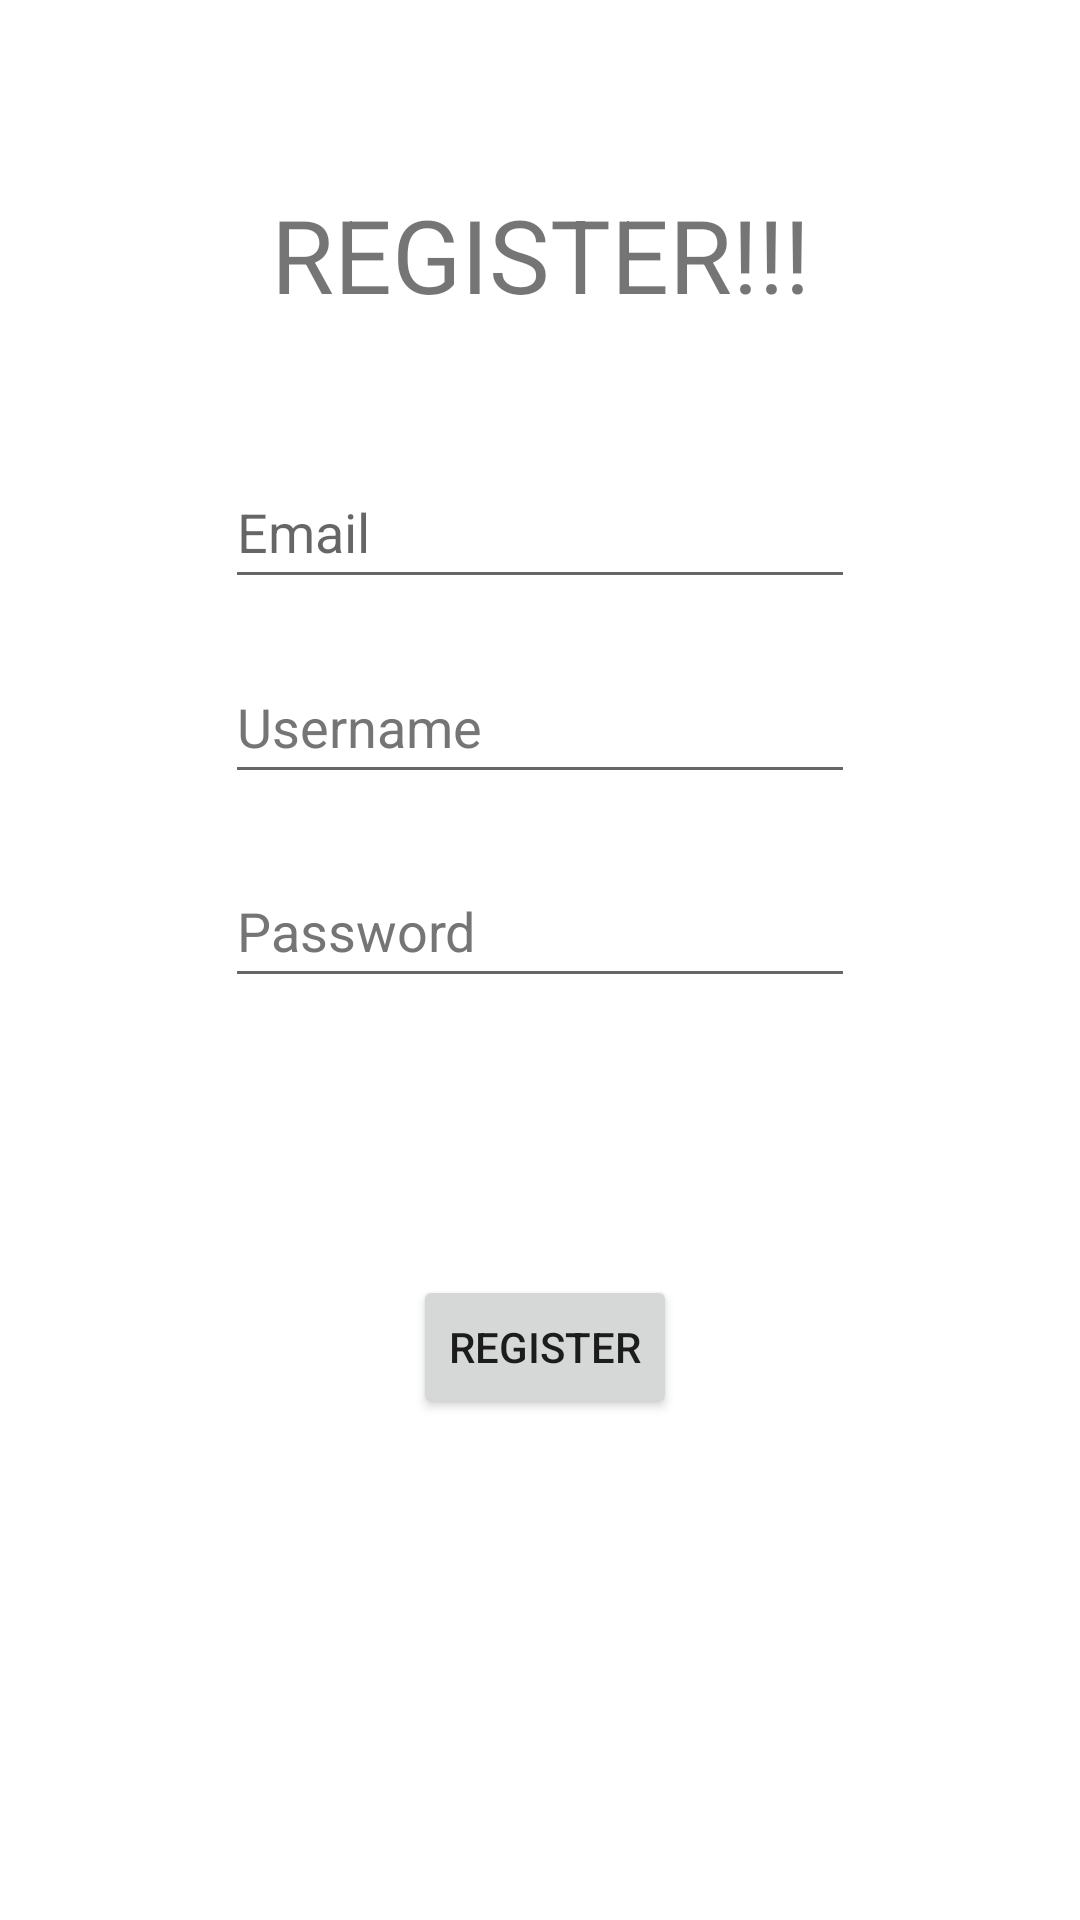

Reconstruct the res/layout file that produces this screen, plus the resources it refers to.
<!-- AndroidManifest.xml: application theme Theme.B2 -->
<!-- res/layout/activity_reg.xml -->
<?xml version="1.0" encoding="utf-8"?>
<androidx.coordinatorlayout.widget.CoordinatorLayout xmlns:android="http://schemas.android.com/apk/res/android"
    xmlns:app="http://schemas.android.com/apk/res-auto"
    xmlns:tools="http://schemas.android.com/tools"
    android:layout_width="match_parent"
    android:layout_height="match_parent"
    tools:context=".activity_reg">

    <androidx.constraintlayout.widget.ConstraintLayout
        android:layout_width="match_parent"
        android:layout_height="match_parent">

        <Button
            android:id="@+id/RegButton"
            android:layout_width="wrap_content"
            android:layout_height="wrap_content"
            android:layout_marginStart="160dp"
            android:layout_marginTop="309dp"
            android:layout_marginEnd="157dp"
            android:layout_marginBottom="205dp"
            android:text="REGISTER"
            android:onClick="startRegister"
            app:layout_constraintBottom_toBottomOf="parent"
            app:layout_constraintEnd_toEndOf="parent"
            app:layout_constraintStart_toStartOf="parent"
            app:layout_constraintTop_toBottomOf="@+id/textREG" />

        <TextView
            android:id="@+id/textREG"
            android:layout_width="191dp"
            android:layout_height="54dp"
            android:layout_marginStart="110dp"
            android:layout_marginTop="100dp"
            android:layout_marginEnd="110dp"
            android:text="REGISTER!!!"
            android:textAlignment="center"
            android:textSize="34sp"
            app:layout_constraintBottom_toTopOf="@+id/RegButton"
            app:layout_constraintEnd_toEndOf="parent"
            app:layout_constraintStart_toStartOf="parent"
            app:layout_constraintTop_toTopOf="parent" />

        <EditText
            android:id="@+id/textUsernameReg"
            android:layout_width="wrap_content"
            android:layout_height="wrap_content"
            android:layout_marginStart="101dp"
            android:layout_marginTop="10dp"
            android:layout_marginEnd="101dp"
            android:layout_marginBottom="10dp"
            android:ems="10"
            android:hint="Username"
            android:inputType="textPersonName"
            android:minHeight="48dp"
            android:textColorHint="#757575"
            app:layout_constraintBottom_toTopOf="@+id/textPasswordReg"
            app:layout_constraintEnd_toEndOf="parent"
            app:layout_constraintStart_toStartOf="parent"
            app:layout_constraintTop_toBottomOf="@+id/textEmail" />

        <EditText
            android:id="@+id/textPasswordReg"
            android:layout_width="wrap_content"
            android:layout_height="wrap_content"
            android:layout_marginStart="101dp"
            android:layout_marginTop="10dp"
            android:layout_marginEnd="101dp"
            android:layout_marginBottom="107dp"
            android:ems="10"
            android:hint="Password"
            android:inputType="textPassword"
            android:minHeight="48dp"
            android:textColorHint="#757575"
            app:layout_constraintBottom_toTopOf="@+id/RegButton"
            app:layout_constraintEnd_toEndOf="parent"
            app:layout_constraintStart_toStartOf="parent"
            app:layout_constraintTop_toBottomOf="@+id/textUsernameReg" />

        <EditText
            android:id="@+id/textEmail"
            android:layout_width="wrap_content"
            android:layout_height="wrap_content"
            android:layout_marginStart="101dp"
            android:layout_marginTop="50dp"
            android:layout_marginEnd="101dp"
            android:layout_marginBottom="7dp"
            android:ems="10"
            android:hint="Email"
            android:inputType="textEmailAddress"
            android:minHeight="48dp"
            app:layout_constraintBottom_toTopOf="@+id/textUsernameReg"
            app:layout_constraintEnd_toEndOf="parent"
            app:layout_constraintStart_toStartOf="parent"
            app:layout_constraintTop_toBottomOf="@+id/textREG" />
    </androidx.constraintlayout.widget.ConstraintLayout>
</androidx.coordinatorlayout.widget.CoordinatorLayout>
<!-- resources referenced by this layout -->
<resources>
  <style name="Theme.B2" parent="Theme.MaterialComponents.DayNight.DarkActionBar">
          
          <item name="colorPrimary">@color/purple_500</item>
          <item name="colorPrimaryVariant">@color/purple_700</item>
          <item name="colorOnPrimary">@color/white</item>
          
          <item name="colorSecondary">@color/teal_200</item>
          <item name="colorSecondaryVariant">@color/teal_700</item>
          <item name="colorOnSecondary">@color/black</item>
          
          <item name="android:statusBarColor" tools:targetApi="l">?attr/colorPrimaryVariant</item>
          
      </style>
  <!-- not gathered from this repository: default colours our renderer supplied (Android Studio template values) -->
  <color name="purple_500">#FF6200EE</color>
  <color name="purple_700">#FF3700B3</color>
  <color name="teal_200">#FF03DAC5</color>
  <color name="teal_700">#FF018786</color>
  <color name="black">#FF000000</color>
  <color name="white">#FFFFFFFF</color>
</resources>
